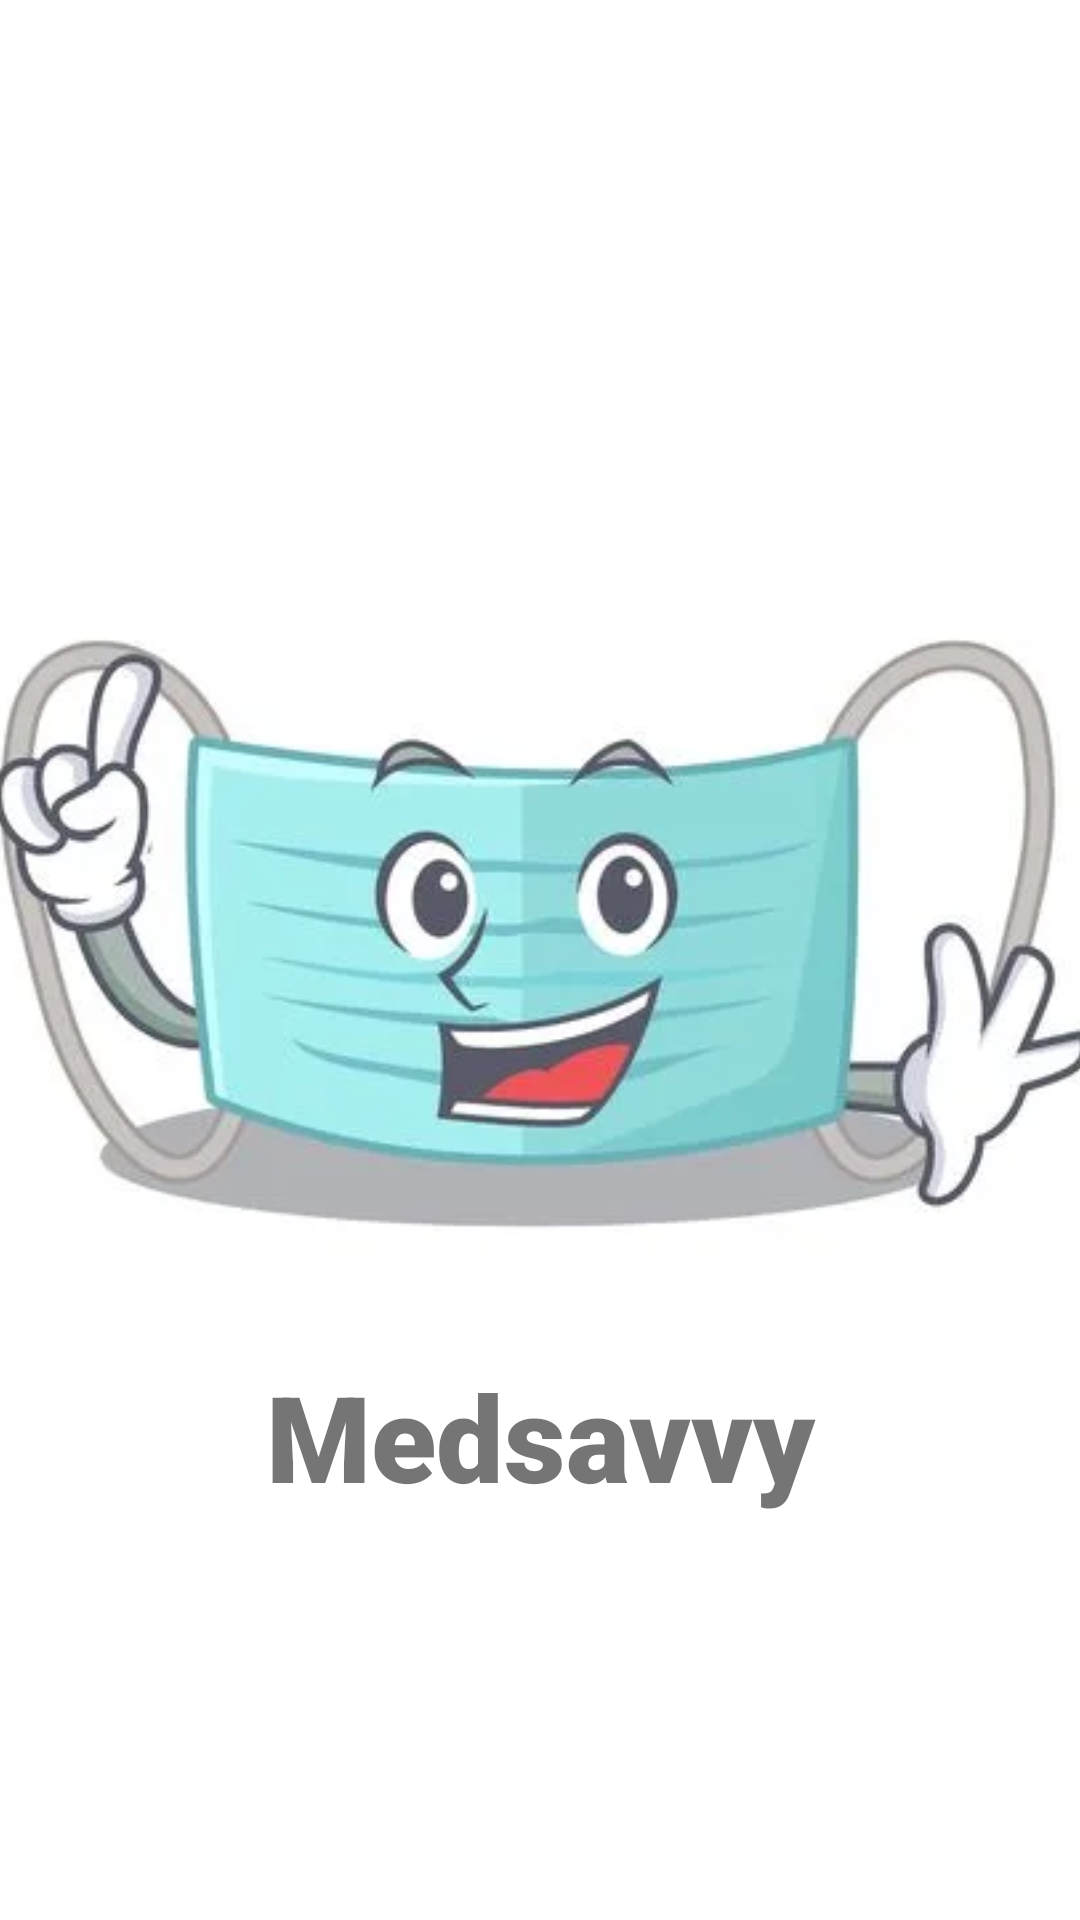

Layout XML and referenced resources for this Android screen:
<!-- AndroidManifest.xml: application theme Theme.MedSavvy -->
<!-- res/layout/activity_splashscreen.xml -->
<?xml version="1.0" encoding="utf-8"?>
<androidx.constraintlayout.widget.ConstraintLayout xmlns:android="http://schemas.android.com/apk/res/android"
    xmlns:app="http://schemas.android.com/apk/res-auto"
    xmlns:tools="http://schemas.android.com/tools"
    android:layout_width="match_parent"
    android:layout_height="match_parent"
    tools:context=".SplashScreen">

    <ImageView
        android:id="@+id/imageView"
        android:layout_width="399dp"
        android:layout_height="592dp"
        android:scaleType="fitCenter"
        android:src="@drawable/mask"
        app:layout_constraintBottom_toBottomOf="parent"
        app:layout_constraintEnd_toEndOf="parent"
        app:layout_constraintStart_toStartOf="parent"
        app:layout_constraintTop_toTopOf="parent" />

    <TextView
        android:id="@+id/editTextTextPersonName"
        android:layout_width="wrap_content"
        android:layout_height="wrap_content"
        android:layout_marginTop="428dp"
        android:ems="10"
        android:textSize="40sp"
        android:fontFamily="sans-serif-black"
        android:inputType="textPersonName"
        android:text="Medsavvy"
        android:gravity="center"
        app:layout_constraintEnd_toEndOf="parent"
        app:layout_constraintHorizontal_bias="0.497"
        app:layout_constraintStart_toStartOf="parent"
        app:layout_constraintTop_toTopOf="@+id/imageView" />


</androidx.constraintlayout.widget.ConstraintLayout>
<!-- resources referenced by this layout -->
<resources>
  <!-- drawable mask: jpeg bitmap (drawable, 11452 bytes) -->
  <style name="Theme.MedSavvy" parent="Theme.MaterialComponents.Light.NoActionBar">
          
          <item name="android:forceDarkAllowed" tools:targetApi="q">false</item>
          <item name="colorPrimaryVariant">@color/black</item>
          <item name="colorOnPrimary">@color/white</item>
          
          <item name="colorSecondary">@color/teal_200</item>
          <item name="colorSecondaryVariant">@color/teal_700</item>
          <item name="colorOnSecondary">@color/black</item>
          
          <item name="android:statusBarColor" tools:targetApi="l">?attr/colorPrimaryVariant</item>
          
      </style>
  <color name="black">#000000</color>
  <color name="white">#FFFFFFFF</color>
  <color name="teal_200">#FF03DAC5</color>
  <color name="teal_700">#FF018786</color>
</resources>
